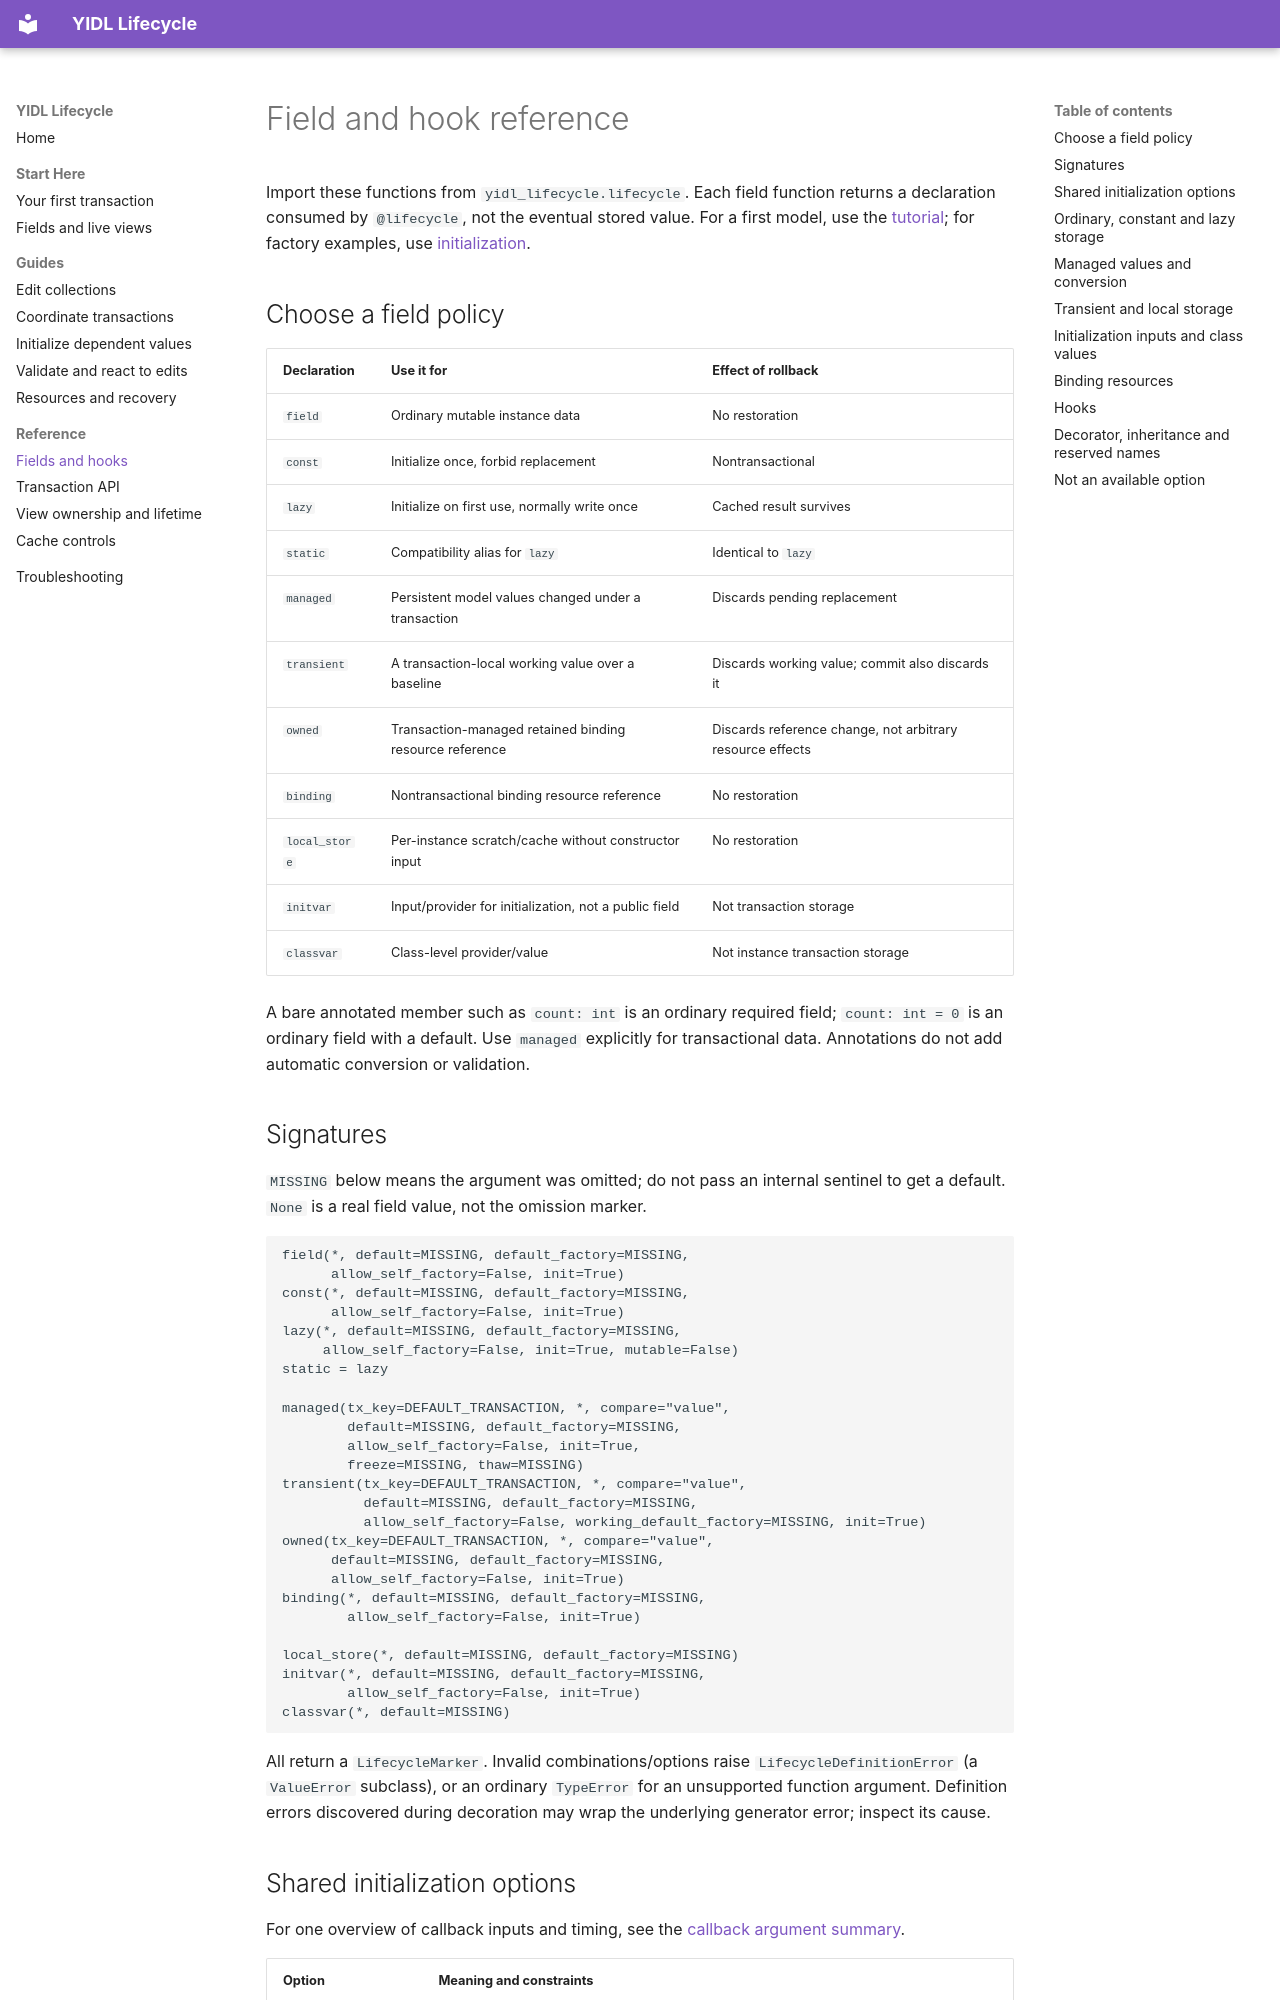

repository: owebeeone/yidl-lifecycle · page: Markers/index.html · generator: mkdocs

# Field and hook reference

Import these functions from `yidl_lifecycle.lifecycle`. Each field function
returns a declaration consumed by `@lifecycle`, not the eventual stored value.
For a first model, use the [tutorial](GettingStarted.md); for factory examples,
use [initialization](Initialization.md).

## Choose a field policy

| Declaration | Use it for | Effect of rollback |
| --- | --- | --- |
| `field` | Ordinary mutable instance data | No restoration |
| `const` | Initialize once, forbid replacement | Nontransactional |
| `lazy` | Initialize on first use, normally write once | Cached result survives |
| `static` | Compatibility alias for `lazy` | Identical to `lazy` |
| `managed` | Persistent model values changed under a transaction | Discards pending replacement |
| `transient` | A transaction-local working value over a baseline | Discards working value; commit also discards it |
| `owned` | Transaction-managed retained binding resource reference | Discards reference change, not arbitrary resource effects |
| `binding` | Nontransactional binding resource reference | No restoration |
| `local_store` | Per-instance scratch/cache without constructor input | No restoration |
| `initvar` | Input/provider for initialization, not a public field | Not transaction storage |
| `classvar` | Class-level provider/value | Not instance transaction storage |

A bare annotated member such as `count: int` is an ordinary required field;
`count: int = 0` is an ordinary field with a default. Use `managed` explicitly
for transactional data. Annotations do not add automatic conversion or validation.

## Signatures

`MISSING` below means the argument was omitted; do not pass an internal sentinel
to get a default. `None` is a real field value, not the omission marker.

```text
field(*, default=MISSING, default_factory=MISSING,
      allow_self_factory=False, init=True)
const(*, default=MISSING, default_factory=MISSING,
      allow_self_factory=False, init=True)
lazy(*, default=MISSING, default_factory=MISSING,
     allow_self_factory=False, init=True, mutable=False)
static = lazy

managed(tx_key=DEFAULT_TRANSACTION, *, compare="value",
        default=MISSING, default_factory=MISSING,
        allow_self_factory=False, init=True,
        freeze=MISSING, thaw=MISSING)
transient(tx_key=DEFAULT_TRANSACTION, *, compare="value",
          default=MISSING, default_factory=MISSING,
          allow_self_factory=False, working_default_factory=MISSING, init=True)
owned(tx_key=DEFAULT_TRANSACTION, *, compare="value",
      default=MISSING, default_factory=MISSING,
      allow_self_factory=False, init=True)
binding(*, default=MISSING, default_factory=MISSING,
        allow_self_factory=False, init=True)

local_store(*, default=MISSING, default_factory=MISSING)
initvar(*, default=MISSING, default_factory=MISSING,
        allow_self_factory=False, init=True)
classvar(*, default=MISSING)
```

All return a `LifecycleMarker`. Invalid combinations/options raise
`LifecycleDefinitionError` (a `ValueError` subclass), or an ordinary
`TypeError` for an unsupported function argument. Definition errors discovered
during decoration may wrap the underlying generator error; inspect its cause.
